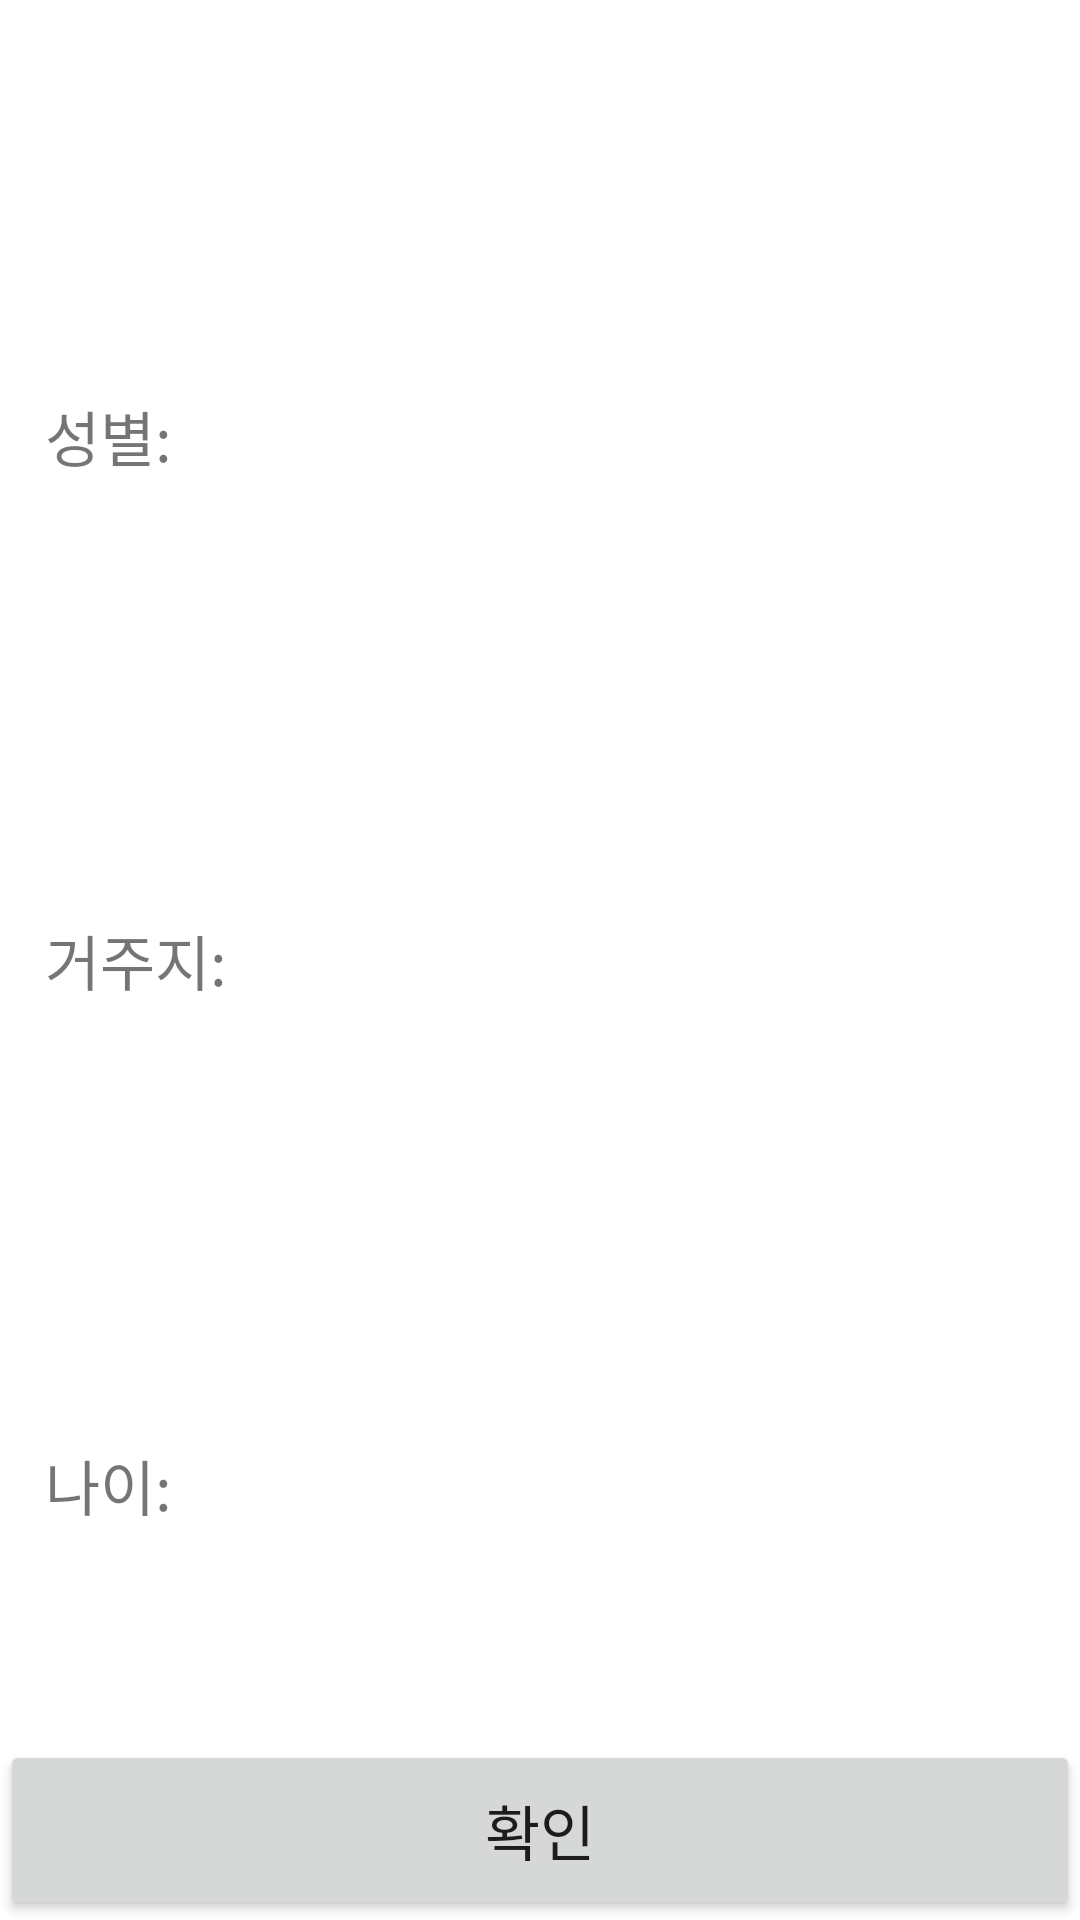

This screen was rendered from an Android layout file. Write that file and the resources it references.
<!-- AndroidManifest.xml: application theme Theme.Demo_spinner -->
<!-- res/layout/activity_main.xml -->
<?xml version="1.0" encoding="utf-8"?>
<androidx.constraintlayout.widget.ConstraintLayout xmlns:android="http://schemas.android.com/apk/res/android"
    xmlns:app="http://schemas.android.com/apk/res-auto"
    xmlns:tools="http://schemas.android.com/tools"
    android:layout_width="match_parent"
    android:layout_height="match_parent"
    tools:context=".MainActivity">

    <TextView
        android:id="@+id/textView1"
        android:layout_width="wrap_content"
        android:layout_height="wrap_content"
        android:padding="15dp"
        android:text="성별: "
        android:textSize="20sp"
        app:layout_constraintBottom_toTopOf="@id/textView2"
        app:layout_constraintEnd_toStartOf="@id/spinner1"
        app:layout_constraintStart_toStartOf="parent"
        app:layout_constraintTop_toTopOf="parent" />

    <androidx.appcompat.widget.AppCompatSpinner
        android:id="@+id/spinner1"
        style="@style/spinner_style_1"
        android:layout_width="0dp"
        android:layout_height="wrap_content"
        android:layout_marginStart="10dp"
        android:layout_marginEnd="10dp"
        app:layout_constraintEnd_toEndOf="parent"
        app:layout_constraintStart_toEndOf="@id/textView1"
        app:layout_constraintTop_toTopOf="@id/textView1" />


    <TextView
        android:id="@+id/textView2"
        android:layout_width="wrap_content"
        android:layout_height="wrap_content"
        android:padding="15dp"
        android:text="거주지: "
        android:textSize="20sp"
        app:layout_constraintBottom_toTopOf="@id/spinner3"
        app:layout_constraintEnd_toStartOf="@id/spinner2"
        app:layout_constraintStart_toStartOf="parent"
        app:layout_constraintTop_toBottomOf="@id/textView1" />

    <Spinner
        android:id="@+id/spinner2"
        style="@style/spinner_style_1"
        android:layout_width="0dp"
        android:layout_height="wrap_content"
        android:layout_marginStart="10dp"
        android:layout_marginEnd="10dp"
        app:layout_constraintEnd_toEndOf="parent"
        app:layout_constraintStart_toEndOf="@id/textView2"
        app:layout_constraintTop_toTopOf="@id/textView2" />


    <TextView
        android:id="@+id/textView3"
        android:layout_width="wrap_content"
        android:layout_height="wrap_content"
        android:padding="15dp"
        android:text="나이: "
        android:textSize="20sp"
        app:layout_constraintBottom_toBottomOf="parent"
        app:layout_constraintEnd_toStartOf="@id/spinner3"
        app:layout_constraintStart_toStartOf="parent"
        app:layout_constraintTop_toBottomOf="@id/textView2" />

    <Spinner
        android:id="@+id/spinner3"
        style="@style/spinner_style_1"
        android:layout_width="0dp"
        android:layout_height="wrap_content"
        android:layout_marginStart="10dp"
        android:layout_marginEnd="10dp"
        app:layout_constraintEnd_toEndOf="parent"
        app:layout_constraintStart_toEndOf="@id/textView3"
        app:layout_constraintTop_toTopOf="@id/textView3" />

    <Button
        android:id="@+id/submit"
        android:layout_width="0dp"
        android:layout_height="60dp"
        android:text="확인"
        android:textSize="20sp"
        app:layout_constraintBottom_toBottomOf="parent"
        app:layout_constraintEnd_toEndOf="parent"
        app:layout_constraintStart_toStartOf="parent" />


</androidx.constraintlayout.widget.ConstraintLayout>
<!-- resources referenced by this layout -->
<resources>
  <style name="spinner_style_1">
          <item name="android:background">@drawable/spinner_background</item>
          <item name="android:overlapAnchor">false</item>
          <item name="android:dropDownWidth">match_parent</item>
  
  
  
      </style>
  <style name="Theme.Demo_spinner" parent="Theme.MaterialComponents.DayNight.DarkActionBar">
          
          <item name="colorPrimary">@color/purple_500</item>
          <item name="colorPrimaryVariant">@color/purple_700</item>
          <item name="colorOnPrimary">@color/white</item>
          
          <item name="colorSecondary">@color/teal_200</item>
          <item name="colorSecondaryVariant">@color/teal_700</item>
          <item name="colorOnSecondary">@color/black</item>
          
          <item name="android:statusBarColor" tools:targetApi="l">?attr/colorPrimaryVariant</item>
          
      </style>
  <!-- drawable spinner_background (drawable) -->
  <?xml version="1.0" encoding="utf-8"?>
  <layer-list xmlns:android="http://schemas.android.com/apk/res/android">
  
  
      <item android:state_focused="false">
          <shape android:shape="rectangle">
              <solid android:color="@color/white" />
              <stroke
                  android:width="1dp"
                  android:color="@color/black" />
          </shape>
      </item>
  
  
  </layer-list>
  <!-- not gathered from this repository: default colours our renderer supplied (Android Studio template values) -->
  <color name="purple_500">#FF6200EE</color>
  <color name="purple_700">#FF3700B3</color>
  <color name="teal_200">#FF03DAC5</color>
  <color name="teal_700">#FF018786</color>
  <color name="black">#FF000000</color>
  <color name="white">#FFFFFFFF</color>
</resources>
